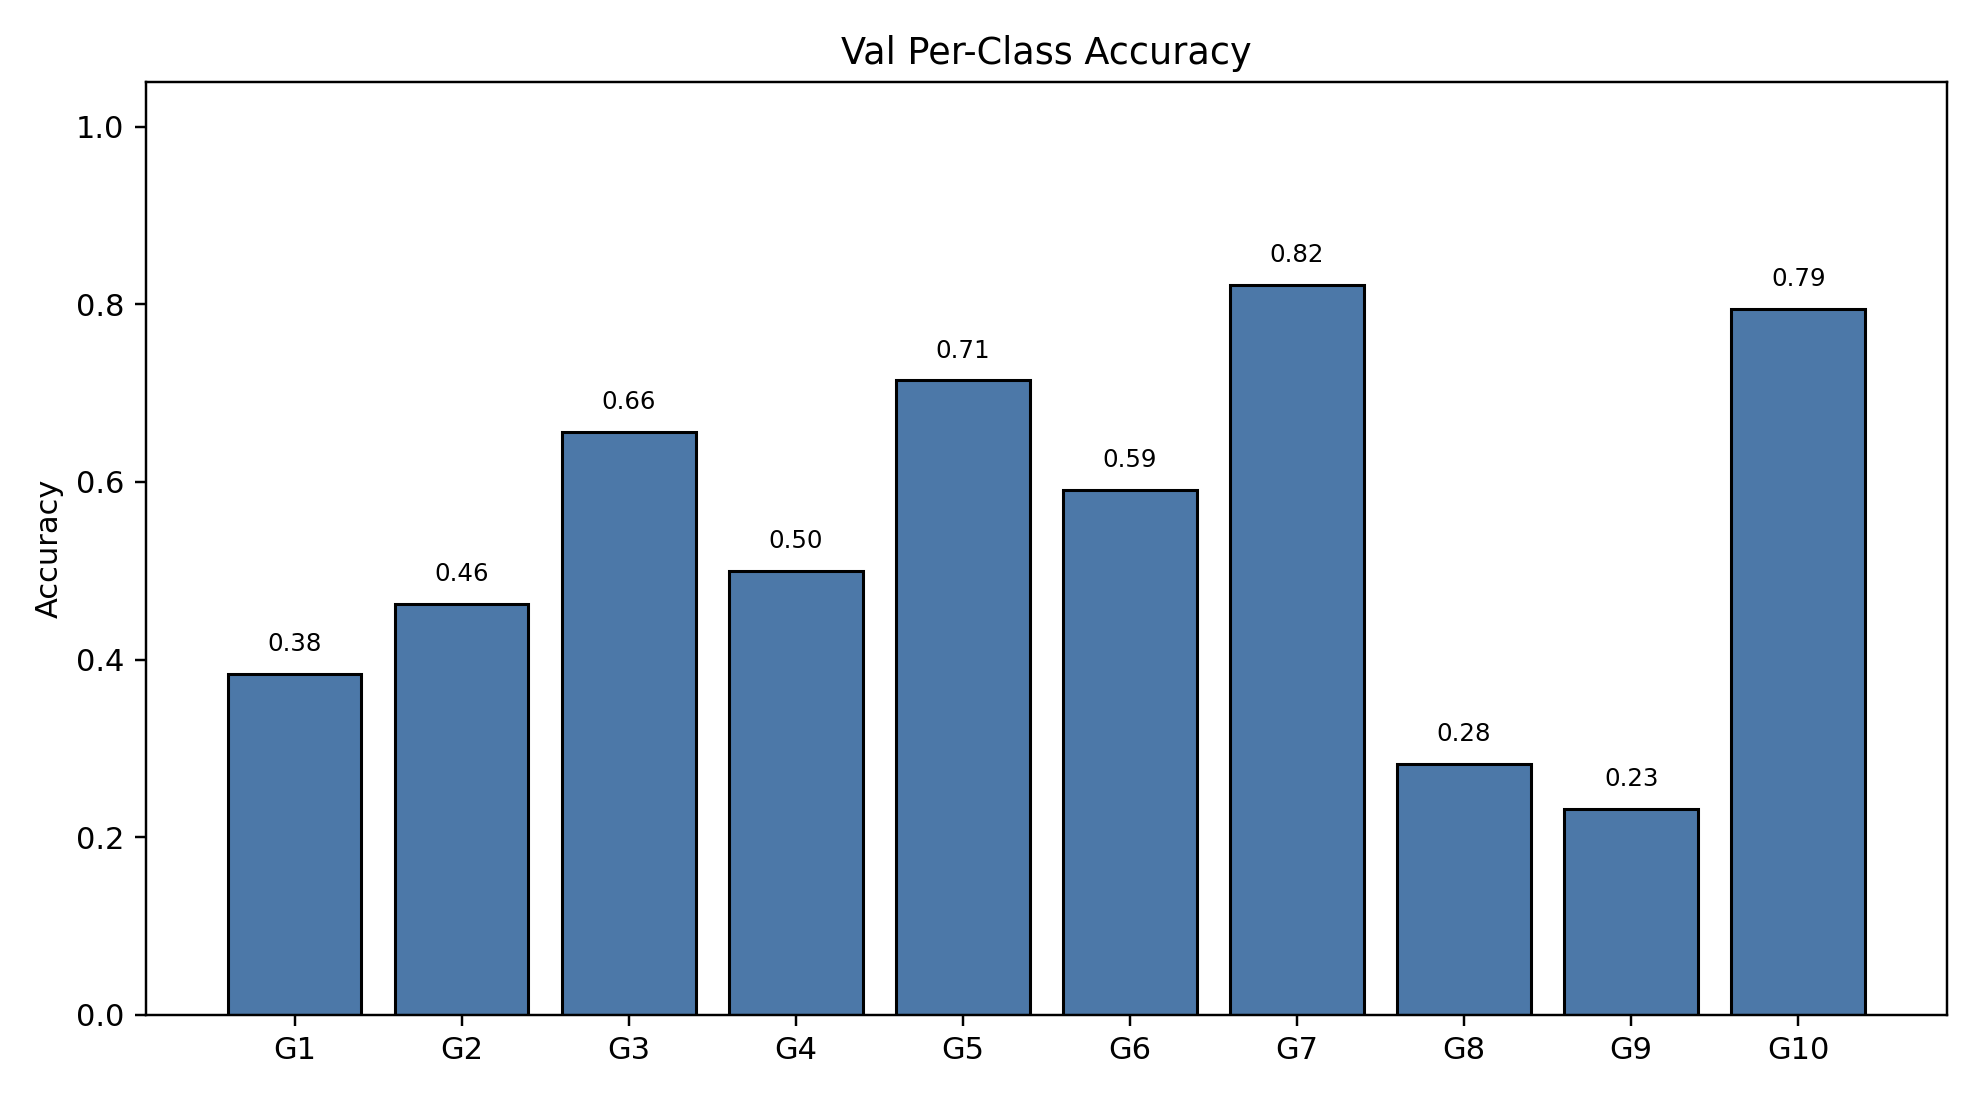

The data file committed next to this chart (first rows):
class_index, gesture_id, support, correct, accuracy
0, 1, 219, 84, 0.3836
1, 2, 199, 92, 0.4623
2, 3, 198, 130, 0.6566
3, 4, 202, 101, 0.5
4, 5, 182, 130, 0.7143
5, 6, 208, 123, 0.5913
6, 7, 208, 171, 0.8221
7, 8, 202, 57, 0.2822
8, 9, 181, 42, 0.232
9, 10, 180, 143, 0.7944
